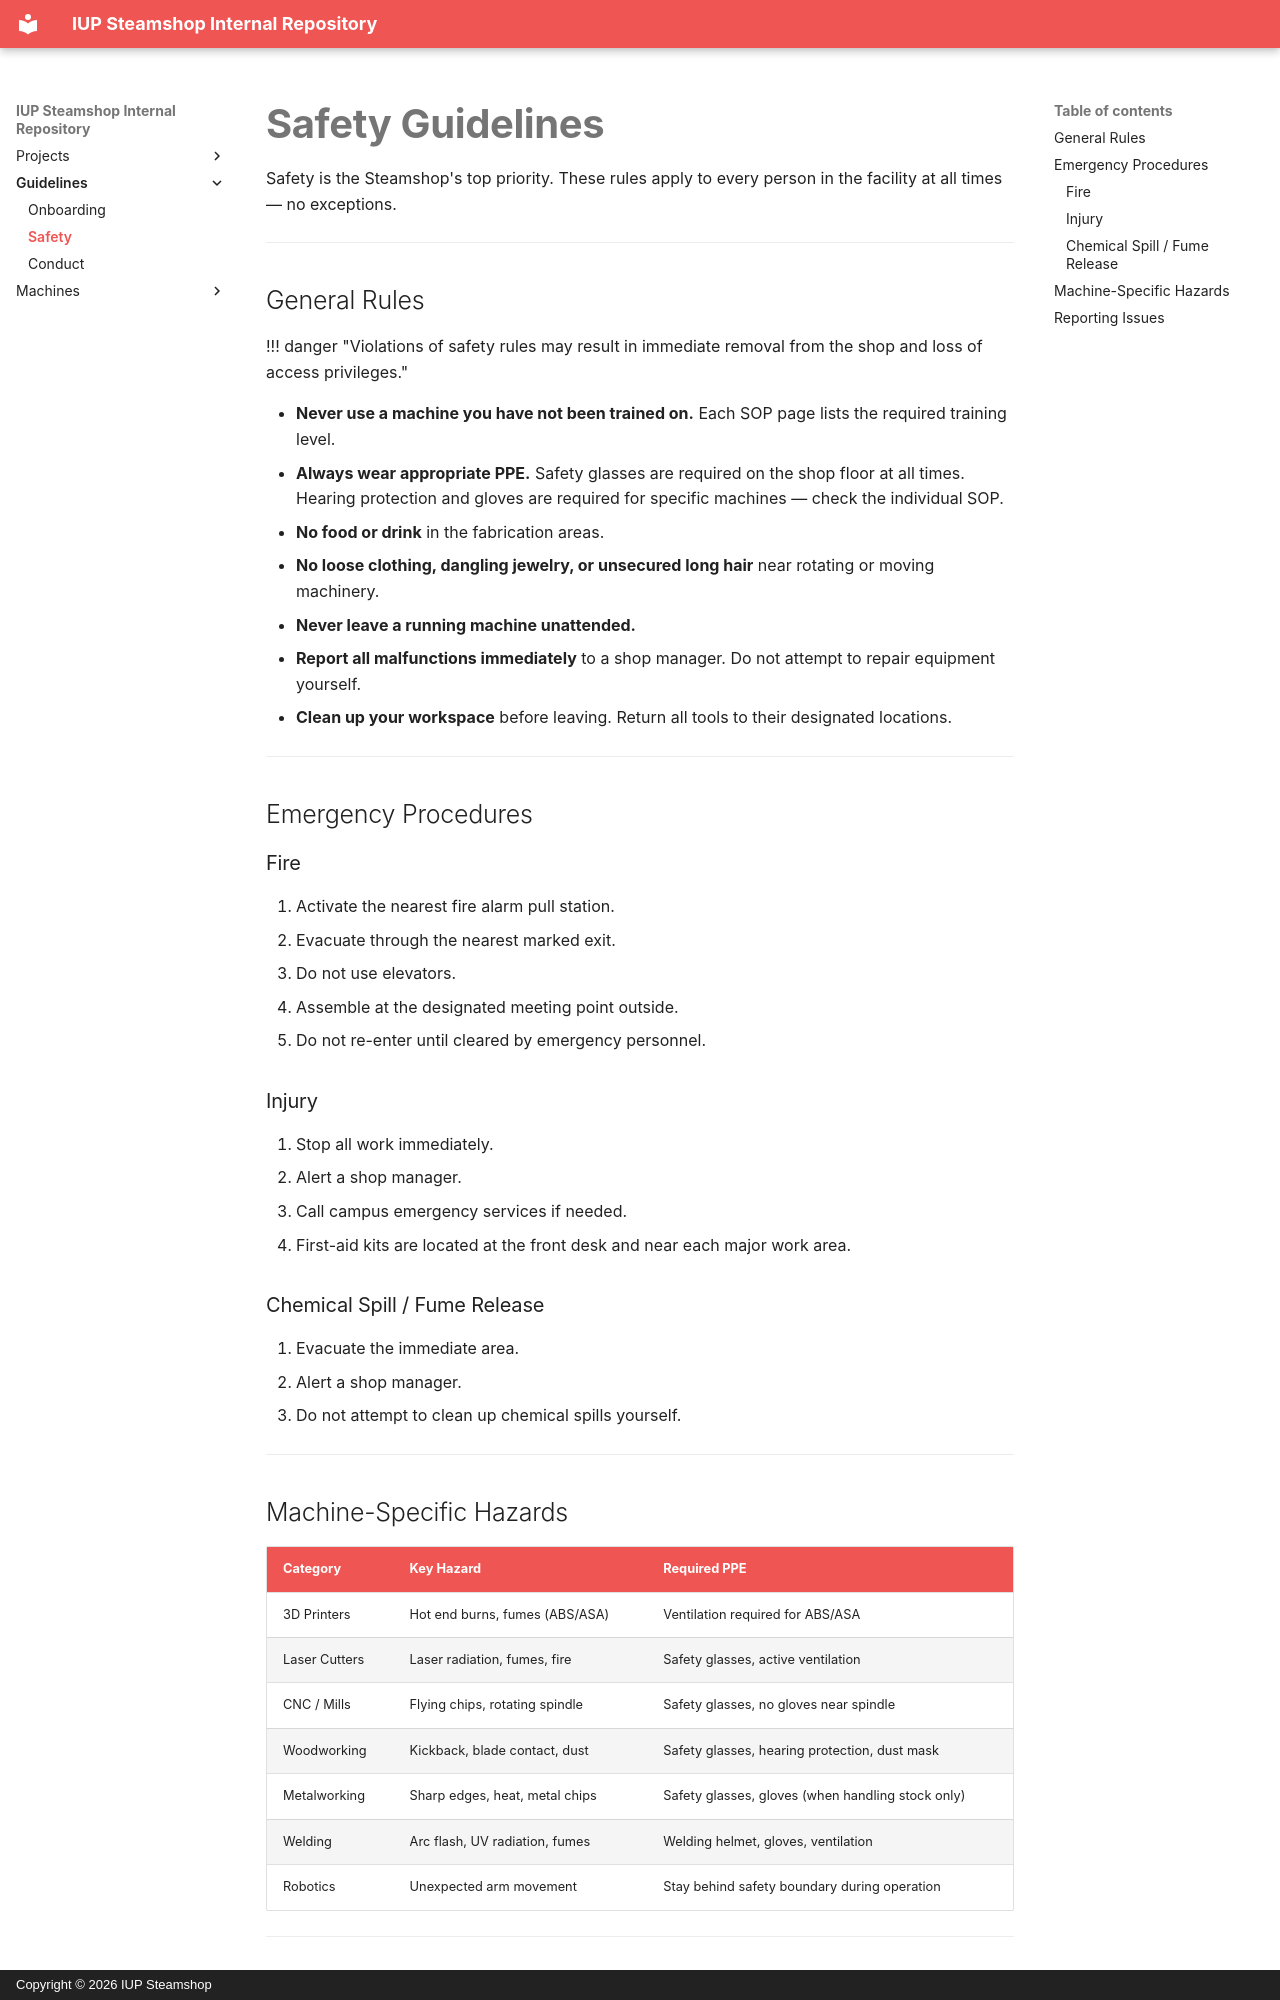

repository: IUP-STEAMSHOP/STEAMSHOP · page: guidelines/safety/index.html · generator: mkdocs · copyright: Copyright © 2026 IUP Steamshop

# Safety Guidelines

Safety is the Steamshop's top priority. These rules apply to every person in the facility at all times — no exceptions.

---

## General Rules

!!! danger "Violations of safety rules may result in immediate removal from the shop and loss of access privileges."

- **Never use a machine you have not been trained on.** Each SOP page lists the required training level.
- **Always wear appropriate PPE.** Safety glasses are required on the shop floor at all times. Hearing protection and gloves are required for specific machines — check the individual SOP.
- **No food or drink** in the fabrication areas.
- **No loose clothing, dangling jewelry, or unsecured long hair** near rotating or moving machinery.
- **Never leave a running machine unattended.**
- **Report all malfunctions immediately** to a shop manager. Do not attempt to repair equipment yourself.
- **Clean up your workspace** before leaving. Return all tools to their designated locations.

---

## Emergency Procedures

### Fire
1. Activate the nearest fire alarm pull station.
2. Evacuate through the nearest marked exit.
3. Do not use elevators.
4. Assemble at the designated meeting point outside.
5. Do not re-enter until cleared by emergency personnel.

### Injury
1. Stop all work immediately.
2. Alert a shop manager.
3. Call campus emergency services if needed.
4. First-aid kits are located at the front desk and near each major work area.

### Chemical Spill / Fume Release
1. Evacuate the immediate area.
2. Alert a shop manager.
3. Do not attempt to clean up chemical spills yourself.

---

## Machine-Specific Hazards

| Category | Key Hazard | Required PPE |
|---|---|---|
| 3D Printers | Hot end burns, fumes (ABS/ASA) | Ventilation required for ABS/ASA |
| Laser Cutters | Laser radiation, fumes, fire | Safety glasses, active ventilation |
| CNC / Mills | Flying chips, rotating spindle | Safety glasses, no gloves near spindle |
| Woodworking | Kickback, blade contact, dust | Safety glasses, hearing protection, dust mask |
| Metalworking | Sharp edges, heat, metal chips | Safety glasses, gloves (when handling stock only) |
| Welding | Arc flash, UV radiation, fumes | Welding helmet, gloves, ventilation |
| Robotics | Unexpected arm movement | Stay behind safety boundary during operation |

---
